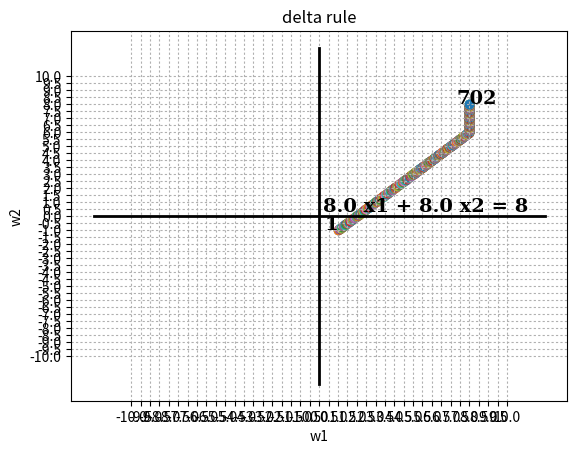

Python code for this plot:
from mpl_toolkits.mplot3d import Axes3D
import matplotlib.pyplot as plt
import numpy as np

x = list(map(lambda i: round(i), np.arange(-10,10,step = 0.5)))
y = list(map(lambda i: round(i), np.arange(-10,10,step = 0.5)))

mini = 0.000001
w1, w2, thres = (1, -1, 8)
n = 0.01
t = [[0,1,1,1], [0,0,0,1]]
xx = [[0,0], [0,1], [1,0], [1,1]]
or_and = 0
wcount = 2

font1 = {'family': 'serif',
      'color':  'black',
      'weight': 'bold',
      'size': 14}

def perceptron(t):
    global w1, w2, thres, wcount
    check = 0 
    error = 0
    for i in range(0,4):
        y = 0
        if(w1 * xx[i][0] + w2 * xx[i][1] > thres or \
            abs(w1 * xx[i][0] + w2 * xx[i][1] - thres) < 0.000001):
            y = 1

        if(y == t[i]):
            check += 1

        w1 = w1 + (n * (t[i] - y) * xx[i][0])
        w2 = w2 + (n * (t[i] - y) * xx[i][1])
        error += 0.5 * (t[i] - y)

    if(check == 4): 
        plt.text(w1 - 0.7,w2 + 0.02,'{}'.format(wcount), fontdict = font1)
        return check
    plt.scatter(w1,w2)
    #plt.text(w1,w2 + 0.02,'{}'.format(wcount), fontdict = font1)
    wcount += 1

    return check

'''
def line(x1, x2):
    plt.plot(x1,x2, "b-", label = (str(w1) + ' * ' + \
        'x1 + ' + str(w2) + ' * ' + 'x2 = ' + str(round(thres,1))), visible = True)
'''

# round ver
x1 = list(map(lambda i: round((thres - w2 * i) / w1, 4), np.arange(-3.1,3.1,step = 0.1)))
x2 = list(map(lambda i: round((thres - w1 * i) / w2, 4), x1))

''' no round
x1 = list(map(lambda i: (thres - weight2 * i) / weight1, np.arange(-2.1,2.1,step = 0.1)))
x2 = list(map(lambda i: (thres - weight1 * i) / weight2, x1))
'''

#r 로 하면은 선, ro 라고 하면 점이된다.
#line(x1, x2)
plt.plot([-12, 12], [0,0], "k", [0,0], [-12,12], "k", linewidth = 2)
plt.xlabel("w1")
plt.ylabel('w2')
plt.title("delta rule")

plt.scatter(w1,w2)
plt.text(w1 - 0.7,w2+0.02,'1', fontdict = font1)

check = 0
count = 0
while check != 4:
    check = 0
    check = perceptron(t[or_and])
    count += 1
    if count >= 10000:
        plt.text(0, 0,'fault', fontdict = font1)
        break

plt.text(0.2, 0.3,'{} x1 + {} x2 = {}'.format(round(w1, 3), round(w2, 3), round(thres, 3)), fontdict = font1)

plt.xticks(np.linspace(x[0], x[-1], 41))
plt.yticks(np.linspace(y[0], y[-1], 41))
#plt.legend(loc = 'upper right', edgecolor = 'k', framealpha = 1.0)
plt.grid(True, dashes = (2,2))
plt.show()